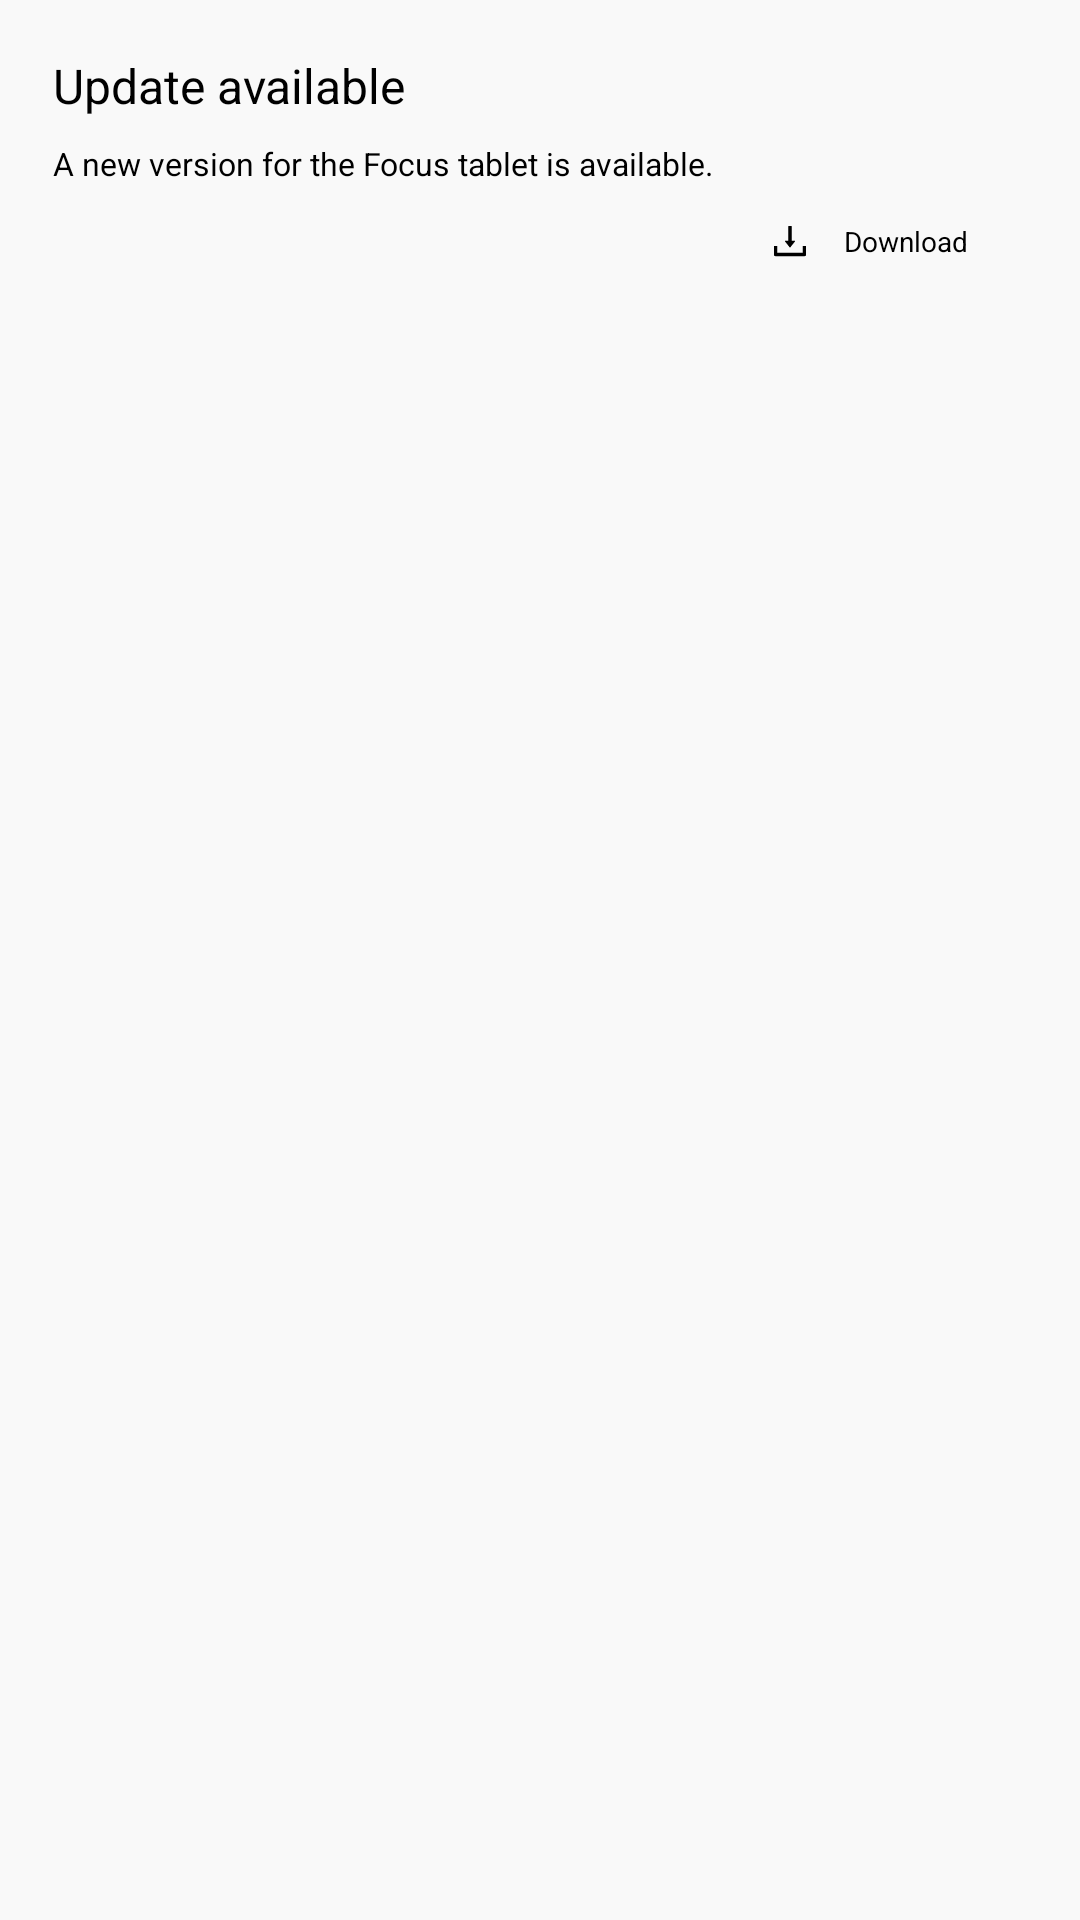

Android layout source for this screen:
<!-- AndroidManifest.xml: application theme AppTheme -->
<!-- res/layout/activity_dialog_upgrade.xml -->
<?xml version="1.0" encoding="utf-8"?>
<LinearLayout xmlns:android="http://schemas.android.com/apk/res/android"
    xmlns:app="http://schemas.android.com/apk/res-auto"
    android:layout_width="@dimen/activity_dialog_upgrade_min_width"
    android:layout_height="match_parent"
    android:orientation="vertical"
    android:padding="@dimen/activity_dialog_upgrade_padding"
    >
    <LinearLayout
        android:layout_width="match_parent"
        android:layout_height="wrap_content"
        android:orientation="vertical"
        >
        <androidx.cardview.widget.CardView
            android:layout_width="match_parent"
            android:layout_height="wrap_content"
            app:cardBackgroundColor="#00585858"
            app:cardCornerRadius="0px"
            app:cardElevation="0px"
            android:layout_gravity="center|center_vertical"
            android:layout_margin="5px"
            >
            <LinearLayout
                android:layout_width="match_parent"
                android:layout_height="wrap_content"
                android:orientation="vertical"
                >
                <LinearLayout
                    android:layout_width="match_parent"
                    android:layout_height="wrap_content"
                    android:orientation="horizontal"
                    >
                    <TextView
                        android:id="@+id/tvDialogTitle"
                        android:layout_width="wrap_content"
                        android:layout_height="wrap_content"
                        android:textSize="@dimen/activity_dialog_upgrade_text_size1"
                        android:text="Update available"
                        android:textColor="#000000"
                        android:layout_gravity="center"
                        android:gravity="center"
                        android:visibility="visible"
                        />
                    
                </LinearLayout>

                <LinearLayout
                    android:layout_width="match_parent"
                    android:layout_height="wrap_content"
                    android:orientation="horizontal"
                    android:layout_marginTop="24px"
                    >
                    <TextView
                        android:layout_width="match_parent"
                        android:layout_height="wrap_content"
                        android:textSize="@dimen/activity_dialog_upgrade_text_size2"
                        android:text="A new version for the Focus tablet is available."
                        android:textColor="#FF000000"
                        />
                </LinearLayout>

                <LinearLayout
                    android:layout_width="match_parent"
                    android:layout_height="wrap_content"
                    android:orientation="horizontal"
                    android:gravity="right"
                    android:layout_marginTop="16px"
                    android:layout_marginRight="-10px"
                    >

                    <RelativeLayout
                        android:id="@+id/btnSave"
                        style="@style/Widget.Material3.Button.TextButton.Icon"
                        android:layout_width="@dimen/activity_dialog_upgrade_btn_width_download"
                        android:layout_height="@dimen/activity_dialog_upgrade_btn_height_download"
                        android:layout_gravity="center_vertical"
                        >
                        <ImageView
                            android:id="@+id/tvBtnSave2"
                            android:layout_width="wrap_content"
                            android:layout_height="wrap_content"
                            android:src="@drawable/ic_my_if_download"
                            android:layout_centerVertical="true"
                            />
                        <TextView
                            android:layout_width="wrap_content"
                            android:layout_height="wrap_content"
                            android:text="Download"
                            android:textColor="#000000"
                            android:textSize="@dimen/activity_dialog_upgrade_text_size3"
                            android:layout_centerVertical="true"
                            android:layout_toRightOf="@id/tvBtnSave2"
                            android:layout_marginLeft="@dimen/activity_dialog_upgrade_btn_margin_left_delete2"
                            />
                    </RelativeLayout>
                    
                    
                </LinearLayout>

            </LinearLayout>
        </androidx.cardview.widget.CardView>

    </LinearLayout>

</LinearLayout>
<!-- resources referenced by this layout -->
<resources>
  <dimen name="activity_dialog_upgrade_btn_height_download">40px</dimen>
  <dimen name="activity_dialog_upgrade_btn_margin_left_delete2">12px</dimen>
  <dimen name="activity_dialog_upgrade_btn_width_download">166px</dimen>
  <dimen name="activity_dialog_upgrade_min_width">360px</dimen>
  <dimen name="activity_dialog_upgrade_padding">24px</dimen>
  <dimen name="activity_dialog_upgrade_text_size1">24px</dimen>
  <dimen name="activity_dialog_upgrade_text_size2">16px</dimen>
  <dimen name="activity_dialog_upgrade_text_size3">14px</dimen>
  <!-- drawable ic_my_if_download (drawable) -->
  <vector xmlns:android="http://schemas.android.com/apk/res/android"
      android:width="20dp"
      android:height="20dp"
      android:viewportWidth="1024"
      android:viewportHeight="1024">
    <path
        android:fillColor="#FF000000"
        android:pathData="M505.7,661c3.2,4.1 9.4,4.1 12.6,0l112,-141.7c4.1,-5.2 0.4,-12.9 -6.3,-12.9h-74.1V168c0,-4.4 -3.6,-8 -8,-8h-60c-4.4,0 -8,3.6 -8,8v338.3H400c-6.7,0 -10.4,7.7 -6.3,12.9l112,141.8z"/>
    <path
        android:fillColor="#FF000000"
        android:pathData="M878,626h-60c-4.4,0 -8,3.6 -8,8v154H214V634c0,-4.4 -3.6,-8 -8,-8h-60c-4.4,0 -8,3.6 -8,8v198c0,17.7 14.3,32 32,32h684c17.7,0 32,-14.3 32,-32V634c0,-4.4 -3.6,-8 -8,-8z"/>
  </vector>
  <color name="md_theme_primary">#000000</color>
  <color name="md_theme_onPrimary">#FFFFFF</color>
  <color name="md_theme_primaryContainer">#1B1B1B</color>
  <color name="md_theme_onPrimaryContainer">#848484</color>
  <color name="md_theme_secondary">#2F3031</color>
  <color name="md_theme_onSecondary">#FFFFFF</color>
  <color name="md_theme_secondaryContainer">#464647</color>
  <color name="md_theme_onSecondaryContainer">#B5B4B5</color>
  <color name="md_theme_tertiary">#272727</color>
  <color name="md_theme_onTertiary">#FFFFFF</color>
  <color name="md_theme_tertiaryContainer">#3D3D3D</color>
  <color name="md_theme_onTertiaryContainer">#A9A8A7</color>
  <color name="md_theme_error">#000000</color>
  <color name="md_theme_onError">#FFFFFF</color>
  <color name="md_theme_errorContainer">#1B1B1B</color>
  <color name="md_theme_onErrorContainer">#848484</color>
  <color name="md_theme_background">#F9F9F9</color>
  <color name="md_theme_onBackground">#1B1B1B</color>
  <color name="md_theme_surface">#FCF8F8</color>
  <color name="md_theme_onSurface">#1C1B1B</color>
  <color name="md_theme_surfaceVariant">#E0E3E3</color>
  <color name="md_theme_onSurfaceVariant">#444748</color>
  <color name="md_theme_outline">#747878</color>
  <color name="md_theme_outlineVariant">#C4C7C8</color>
  <color name="md_theme_inverseSurface">#313030</color>
  <color name="md_theme_inverseOnSurface">#F4F0EF</color>
  <color name="md_theme_inversePrimary">#C6C6C6</color>
  <color name="md_theme_primaryFixed">#E2E2E2</color>
  <color name="md_theme_onPrimaryFixed">#1B1B1B</color>
  <color name="md_theme_primaryFixedDim">#C6C6C6</color>
  <color name="md_theme_onPrimaryFixedVariant">#474747</color>
  <color name="md_theme_secondaryFixed">#E4E2E3</color>
  <color name="md_theme_onSecondaryFixed">#1B1C1C</color>
  <color name="md_theme_secondaryFixedDim">#C8C6C7</color>
  <color name="md_theme_onSecondaryFixedVariant">#474748</color>
  <color name="md_theme_tertiaryFixed">#E4E2E1</color>
  <color name="md_theme_onTertiaryFixed">#1B1C1C</color>
  <color name="md_theme_tertiaryFixedDim">#C8C6C6</color>
  <color name="md_theme_onTertiaryFixedVariant">#474747</color>
  <color name="md_theme_surfaceDim">#DDD9D9</color>
  <color name="md_theme_surfaceBright">#FCF8F8</color>
  <color name="md_theme_surfaceContainerLowest">#FFFFFF</color>
  <color name="md_theme_surfaceContainerLow">#F6F3F2</color>
  <color name="md_theme_surfaceContainer">#F1EDEC</color>
  <color name="md_theme_surfaceContainerHigh">#EBE7E7</color>
  <color name="md_theme_surfaceContainerHighest">#E5E2E1</color>
  <color name="md_theme_surface_highContrast">#FCF8F8</color>
</resources>
